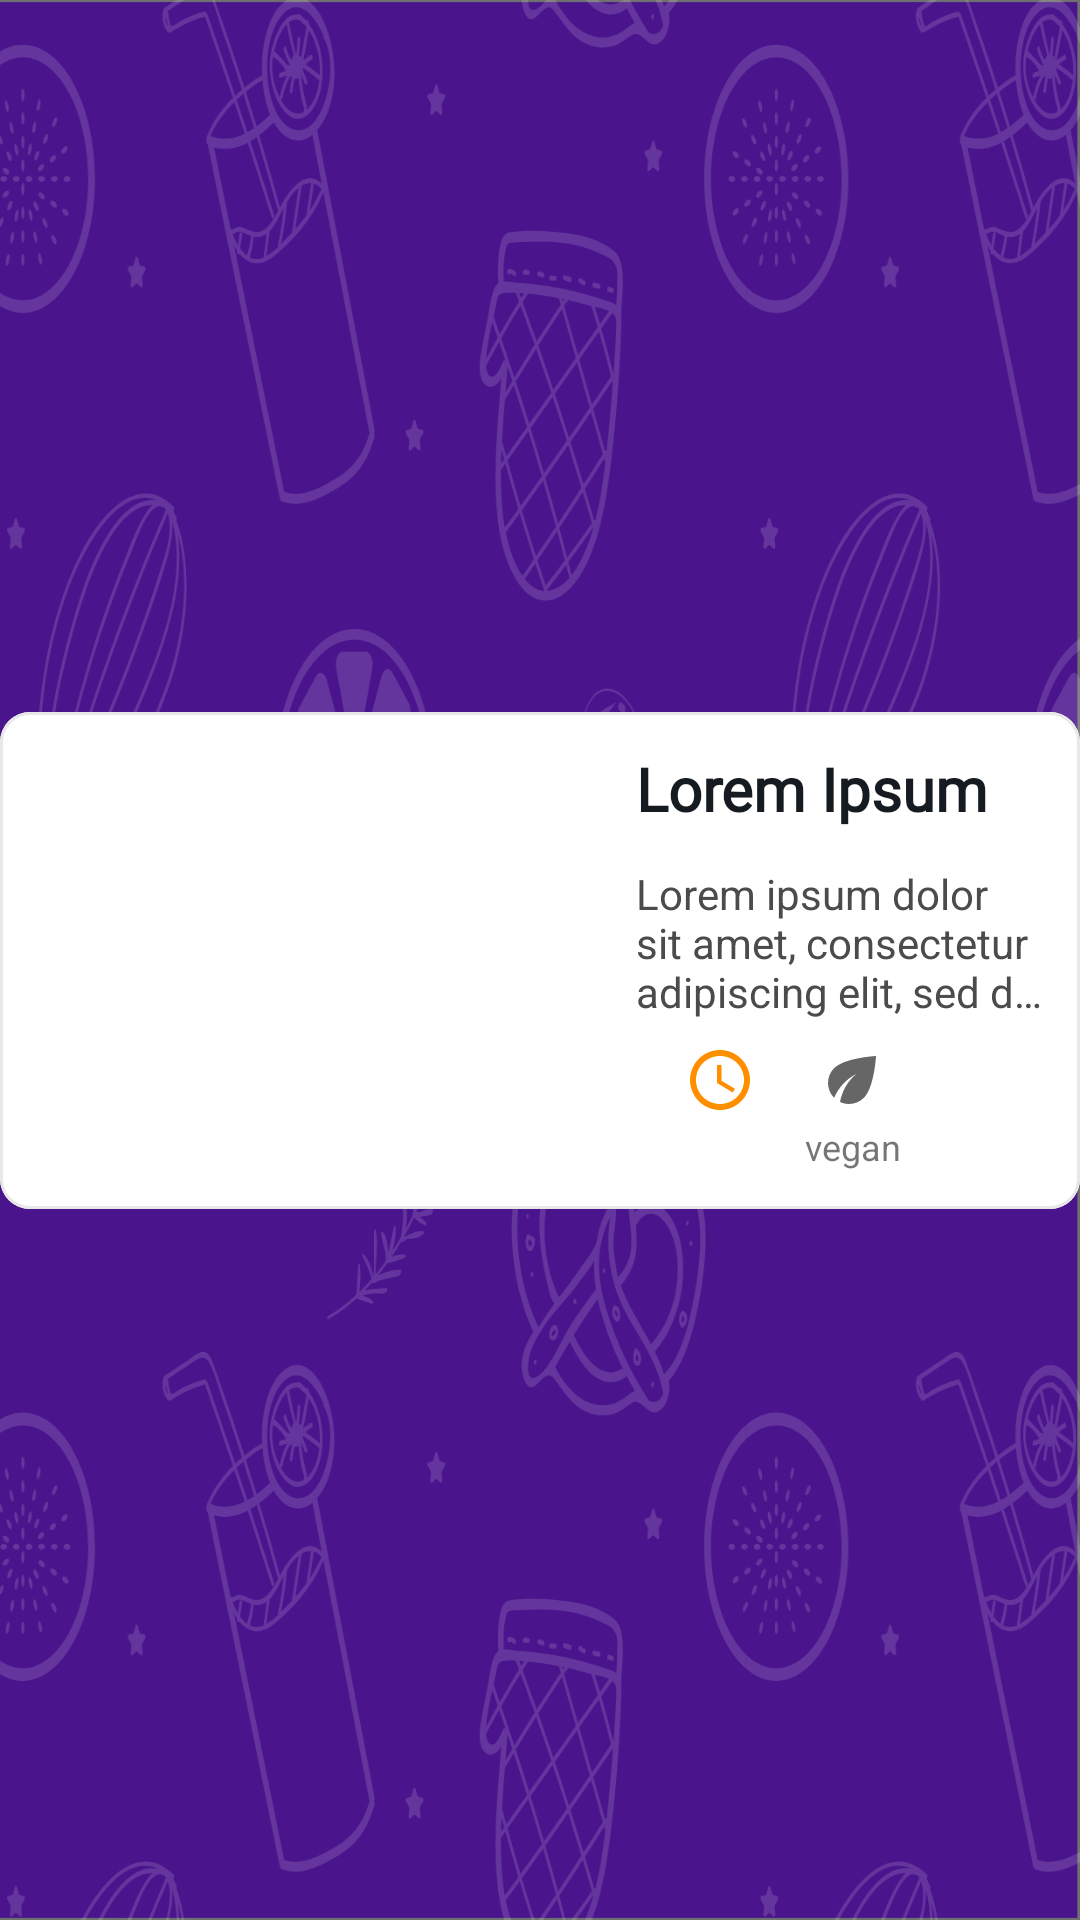

Produce the Android XML layout that renders to this screen, including the resource entries it uses.
<!-- AndroidManifest.xml: application theme splash_screen_style -->
<!-- res/layout/recipes_row_layout.xml -->
<?xml version="1.0" encoding="utf-8"?>
<androidx.constraintlayout.widget.ConstraintLayout xmlns:android="http://schemas.android.com/apk/res/android"
    xmlns:app="http://schemas.android.com/apk/res-auto"
    xmlns:tools="http://schemas.android.com/tools"
    android:id="@+id/rowLayout"
    android:layout_width="match_parent"
    android:layout_height="wrap_content"
    android:layout_marginTop="4dp"
    android:layout_marginBottom="4dp">

    <com.google.android.material.card.MaterialCardView
        android:id="@+id/row_cardView"
        android:layout_width="0dp"
        android:layout_height="wrap_content"
        app:cardCornerRadius="10dp"
        app:layout_constraintBottom_toBottomOf="parent"
        app:layout_constraintEnd_toEndOf="parent"
        app:layout_constraintHorizontal_bias="0.5"
        app:layout_constraintStart_toStartOf="parent"
        app:layout_constraintTop_toTopOf="parent"
        app:strokeColor="@color/lightMediumGray"
        app:strokeWidth="1dp">

        <androidx.constraintlayout.widget.ConstraintLayout
            android:layout_width="match_parent"
            android:layout_height="match_parent"
            android:background="@color/white">

            <ImageView
                android:id="@+id/recipe_imageView"
                android:layout_width="200dp"
                android:layout_height="0dp"
                android:scaleType="centerCrop"
                app:layout_constraintBottom_toBottomOf="parent"
                app:layout_constraintStart_toStartOf="parent"
                app:layout_constraintTop_toTopOf="parent"
                tools:srcCompat="@tools:sample/avatars" />

            <TextView
                android:id="@+id/title_textView"
                android:layout_width="0dp"
                android:layout_height="wrap_content"
                android:layout_marginStart="12dp"
                android:layout_marginTop="12dp"
                android:layout_marginEnd="12dp"
                android:ellipsize="end"
                android:fontFamily="@font/courgette"
                android:maxLines="2"
                android:text="Lorem Ipsum"
                android:textColor="@color/darker"
                android:textSize="20sp"
                android:textStyle="bold"
                app:layout_constraintEnd_toEndOf="parent"
                app:layout_constraintHorizontal_bias="0.0"
                app:layout_constraintStart_toEndOf="@+id/recipe_imageView"
                app:layout_constraintTop_toTopOf="parent" />

            <TextView
                android:id="@+id/description_textView"
                android:layout_width="0dp"
                android:layout_height="wrap_content"
                android:layout_marginTop="12dp"
                android:ellipsize="end"
                android:maxLines="3"
                android:text="Lorem ipsum dolor sit amet, consectetur adipiscing elit, sed do eiusmod tempor incididunt ut labore et dolore magna aliqua."
                android:textColor="@color/darkGray"
                app:layout_constraintEnd_toEndOf="@+id/title_textView"
                app:layout_constraintStart_toStartOf="@+id/title_textView"
                app:layout_constraintTop_toBottomOf="@+id/title_textView" />


            <RelativeLayout
                android:layout_width="wrap_content"
                android:layout_height="wrap_content"
                android:layout_marginTop="8dp"
                android:layout_marginBottom="8dp"
                app:layout_constraintBottom_toBottomOf="parent"
                app:layout_constraintStart_toStartOf="@id/description_textView"
                app:layout_constraintTop_toBottomOf="@id/description_textView">

                <ImageView
                    android:id="@+id/heart_imageView"
                    android:layout_width="wrap_content"
                    android:layout_height="wrap_content"

                    app:srcCompat="@drawable/ic_favorite_black_24dp"
                    app:tint="@color/red" />

                <TextView
                    android:id="@+id/heart_textView"
                    android:layout_width="wrap_content"
                    android:layout_height="wrap_content"
                    android:layout_below="@id/heart_imageView"
                    android:layout_alignStart="@id/heart_imageView"
                    android:layout_alignEnd="@id/heart_imageView"
                    android:layout_marginTop="2dp"
                    android:layout_marginBottom="2dp"
                    android:maxLines="1"
                    android:text=""
                    android:textAlignment="center"
                    android:textColor="@color/red" />

                <ImageView
                    android:id="@+id/clock_imageView"
                    android:layout_width="wrap_content"
                    android:layout_height="wrap_content"
                    android:layout_alignTop="@id/heart_imageView"
                    android:layout_marginStart="16dp"
                    android:layout_toEndOf="@id/heart_imageView"
                    app:srcCompat="@drawable/ic_schedule_black_24dp"
                    app:tint="@color/yellow_dark" />

                <TextView
                    android:id="@+id/clock_textView"
                    android:layout_width="wrap_content"
                    android:layout_height="wrap_content"
                    android:layout_below="@id/clock_imageView"
                    android:layout_alignStart="@id/clock_imageView"
                    android:layout_alignEnd="@id/clock_imageView"
                    android:layout_marginTop="2dp"
                    android:layout_marginBottom="2dp"
                    android:text=""
                    android:textAlignment="center"
                    android:textColor="@color/yellow_dark" />


                <ImageView
                    android:id="@+id/leaf_imageView"
                    android:layout_width="wrap_content"
                    android:layout_height="wrap_content"
                    android:layout_marginStart="4dp"
                    android:layout_alignTop="@id/heart_imageView"
                    android:layout_toEndOf="@id/leaf_textView"
                    android:layout_alignStart="@id/leaf_textView"
                    app:srcCompat="@drawable/ic_leaf" />

                <TextView
                    android:id="@+id/leaf_textView"
                    android:layout_width="wrap_content"
                    android:layout_height="wrap_content"
                    android:layout_below="@id/leaf_imageView"
                    android:layout_toEndOf="@id/clock_imageView"
                    android:layout_marginStart="16dp"
                    android:layout_marginTop="2dp"
                    android:text="vegan"
                    android:textSize="12sp"
                    android:layout_marginBottom="2dp"
                    android:textAlignment="center" />

                


            </RelativeLayout>


        </androidx.constraintlayout.widget.ConstraintLayout>

    </com.google.android.material.card.MaterialCardView>

</androidx.constraintlayout.widget.ConstraintLayout>
<!-- resources referenced by this layout -->
<resources>
  <color name="darkGray">#4B4B4B</color>
  <color name="darker">#151B20</color>
  <color name="lightMediumGray">#80D1D1D1</color>
  <color name="red">#FF4646</color>
  <color name="white">#FFFFFF</color>
  <color name="yellow_dark">#FF8F00</color>
  <!-- drawable ic_leaf (drawable) -->
  <vector xmlns:android="http://schemas.android.com/apk/res/android"
      android:width="24dp"
      android:height="24dp"
      android:viewportWidth="24"
      android:viewportHeight="24"
      android:tint="?attr/colorControlNormal">
    <path
        android:fillColor="@android:color/white"
        android:pathData="M6.05,8.05c-2.73,2.73 -2.73,7.15 -0.02,9.88c1.47,-3.4 4.09,-6.24 7.36,-7.93c-2.77,2.34 -4.71,5.61 -5.39,9.32c2.6,1.23 5.8,0.78 7.95,-1.37C19.43,14.47 20,4 20,4S9.53,4.57 6.05,8.05z"/>
  </vector>
  <!-- drawable ic_schedule_black_24dp (drawable) -->
  <vector xmlns:android="http://schemas.android.com/apk/res/android"
      android:width="24dp"
      android:height="24dp"
      android:viewportWidth="24"
      android:viewportHeight="24">
    <path
        android:pathData="M11.99,2C6.47,2 2,6.48 2,12s4.47,10 9.99,10C17.52,22 22,17.52 22,12S17.52,2 11.99,2zM12,20c-4.42,0 -8,-3.58 -8,-8s3.58,-8 8,-8 8,3.58 8,8 -3.58,8 -8,8zM12.5,7L11,7v6l5.25,3.15 0.75,-1.23 -4.5,-2.67z"
        android:fillColor="@color/yellow_dark"/>
  </vector>
  <style name="splash_screen_style" parent="Theme.MaterialComponents.DayNight.NoActionBar">
  
          <item name="android:windowBackground">@drawable/splash_screen</item>
          <item name="android:windowTranslucentStatus">true</item>
          <item name="android:windowTranslucentNavigation">true</item>
      </style>
  <!-- drawable splash_screen: png bitmap (drawable-hdpi, 162640 bytes) -->
</resources>
